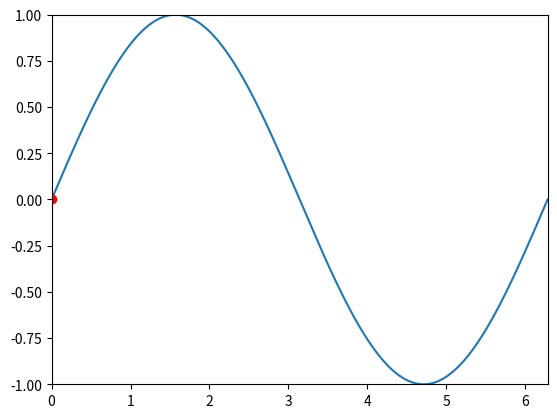

Here is the Python script that generated this plot:
import numpy as np
import matplotlib.pyplot as plt
from matplotlib.animation import FuncAnimation
 
fig, ax = plt.subplots()
 
#plot sine function
_range = np.arange(0, 2*np.pi, 0.001)
sine = np.sin(_range)
line = plt.plot(_range, sine)
 
ax = plt.axis([0, 2*np.pi, -1, 1])

dot, = plt.plot([0], [np.sin(0)], 'ro')
def func(i):
    dot.set_data(i, np.sin(i))
    return dot,

_animation = FuncAnimation(fig, func, frames=np.arange(0, 2*np.pi, 0.1), interval=10)
plt.show()